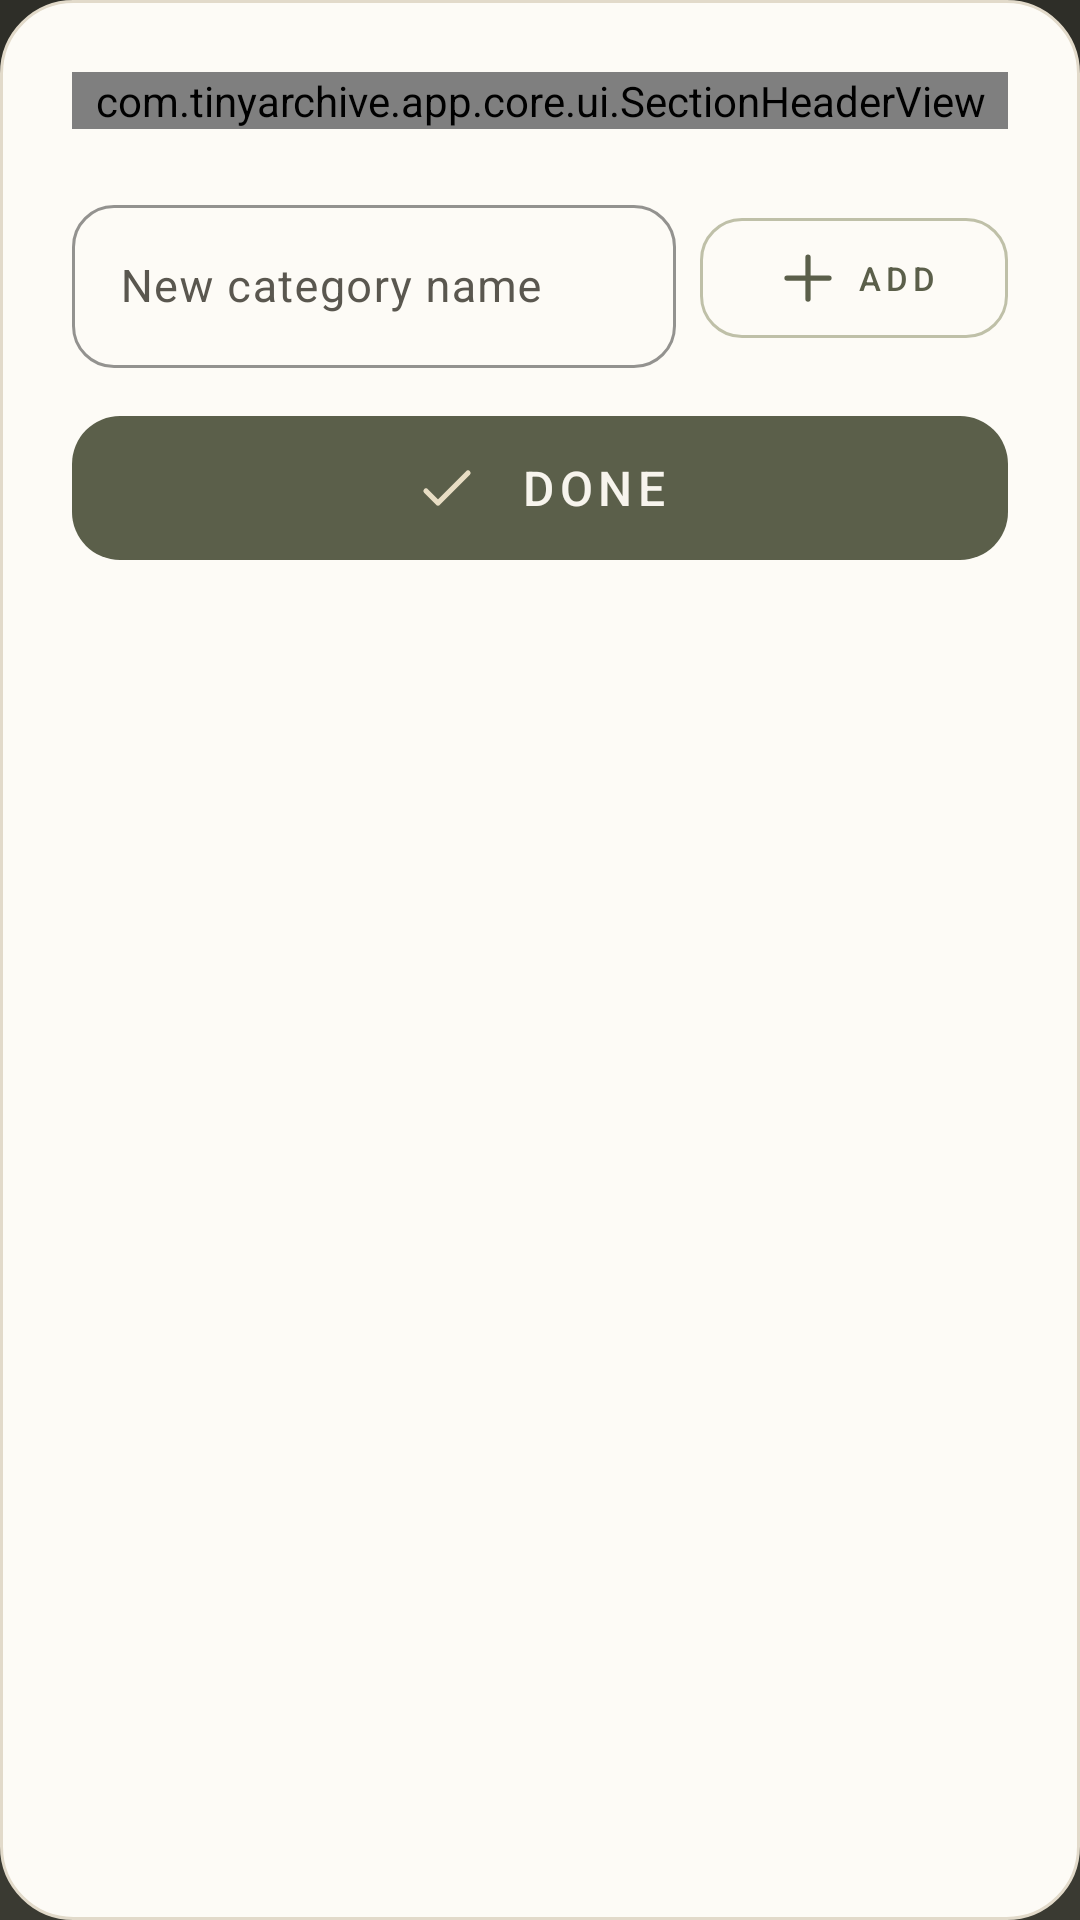

Layout XML and referenced resources for this Android screen:
<!-- AndroidManifest.xml: application theme Theme.TinyArchive -->
<!-- res/layout/dialog_categories.xml -->
<?xml version="1.0" encoding="utf-8"?>
<RelativeLayout xmlns:android="http://schemas.android.com/apk/res/android"
    xmlns:app="http://schemas.android.com/apk/res-auto"
    android:layout_width="match_parent"
    android:layout_height="wrap_content"
    android:background="@drawable/bg_dialog"
    android:paddingStart="@dimen/space_xl"
    android:paddingTop="@dimen/space_xl"
    android:paddingEnd="@dimen/space_xl"
    android:paddingBottom="@dimen/space_l">

    <com.tinyarchive.app.core.ui.SectionHeaderView
        android:id="@+id/categoriesHeader"
        android:layout_width="match_parent"
        android:layout_height="wrap_content"
        android:layout_alignParentTop="true"
        app:sectionOverline="@string/dialog_categories"
        app:sectionTitle="@string/dialog_categories_hint" />

    <androidx.recyclerview.widget.RecyclerView
        android:id="@+id/listCategories"
        android:layout_width="match_parent"
        android:layout_height="wrap_content"
        android:layout_below="@id/categoriesHeader"
        android:layout_marginTop="@dimen/space_s"
        android:layout_marginBottom="@dimen/space_m"
        android:scrollbars="none" />

    <LinearLayout
        android:id="@+id/categoriesFooter"
        android:layout_width="match_parent"
        android:layout_height="wrap_content"
        android:layout_below="@id/listCategories"
        android:orientation="vertical">

        <LinearLayout
            android:layout_width="match_parent"
            android:layout_height="wrap_content"
            android:baselineAligned="false"
            android:gravity="center_vertical"
            android:orientation="horizontal">

            <com.google.android.material.textfield.TextInputLayout
                android:id="@+id/tilCategoryName"
                android:layout_width="0dp"
                android:layout_height="wrap_content"
                android:layout_weight="1"
                android:hint="@string/category_add_hint"
                style="@style/Widget.App.TextField">

                <com.google.android.material.textfield.TextInputEditText
                    android:id="@+id/inputCategoryName"
                    android:layout_width="match_parent"
                    android:layout_height="wrap_content"
                    android:inputType="textCapCharacters"
                    android:maxLines="1"
                    android:textAppearance="@style/TextAppearance.App.Body" />

            </com.google.android.material.textfield.TextInputLayout>

            <com.google.android.material.button.MaterialButton
                android:id="@+id/btnCategoryAdd"
                android:layout_width="wrap_content"
                android:layout_height="@dimen/cta_height_secondary"
                android:layout_marginStart="@dimen/space_s"
                android:text="@string/action_add"
                app:icon="@drawable/ic_plus"
                style="@style/Widget.App.Button.Secondary" />

        </LinearLayout>

        <com.google.android.material.button.MaterialButton
            android:id="@+id/btnCategoriesDone"
            android:layout_width="match_parent"
            android:layout_height="@dimen/cta_height_compact"
            android:layout_marginTop="@dimen/space_m"
            android:text="@string/action_done"
            app:icon="@drawable/ic_check"
            style="@style/Widget.App.Button.Primary" />

    </LinearLayout>

</RelativeLayout>
<!-- resources referenced by this layout -->
<resources>
  <dimen name="cta_height_compact">56dp</dimen>
  <dimen name="cta_height_secondary">48dp</dimen>
  <dimen name="space_l">16dp</dimen>
  <dimen name="space_m">12dp</dimen>
  <dimen name="space_s">8dp</dimen>
  <dimen name="space_xl">24dp</dimen>
  <!-- drawable bg_dialog (drawable) -->
  <?xml version="1.0" encoding="utf-8"?>
  <shape xmlns:android="http://schemas.android.com/apk/res/android"
      android:shape="rectangle">
      <solid android:color="@color/paper_raised" />
      <corners android:radius="@dimen/radius_card_large" />
      <stroke
          android:width="@dimen/hairline"
          android:color="@color/stroke_soft" />
  </shape>
  <!-- drawable ic_check (drawable) -->
  <?xml version="1.0" encoding="utf-8"?>
  <vector xmlns:android="http://schemas.android.com/apk/res/android"
      android:width="24dp"
      android:height="24dp"
      android:viewportWidth="24"
      android:viewportHeight="24"
      android:tint="@color/ink_primary">
      <path
          android:pathData="M5,13 L9,17 L19,7"
          android:fillColor="#00000000"
          android:strokeColor="#FF262626"
          android:strokeWidth="1.75"
          android:strokeLineCap="round"
          android:strokeLineJoin="round" />
  </vector>
  <string name="action_add">ADD</string>
  <string name="action_done">DONE</string>
  <string name="category_add_hint">New category name</string>
  <string name="dialog_categories">CATEGORIES</string>
  <string name="dialog_categories_hint">Rename a drawer or open a new one</string>
  <style name="TextAppearance.App.Body" parent="TextAppearance.Material3.BodyLarge">
          <item name="android:textSize">@dimen/text_body</item>
          <item name="android:textColor">@color/ink_secondary</item>
          <item name="android:lineSpacingExtra">3dp</item>
      </style>
  <color name="paper_raised">#FDFBF6</color>
  <dimen name="radius_card_large">24dp</dimen>
  <dimen name="hairline">1dp</dimen>
  <color name="stroke_soft">#E2DACA</color>
  <color name="ink_primary">#262626</color>
  <dimen name="text_body">15sp</dimen>
  <color name="ink_secondary">#5A574F</color>
  <dimen name="cta_height">60dp</dimen>
  <style name="TextAppearance.App.Title" parent="TextAppearance.Material3.TitleMedium">
          <item name="android:textSize">@dimen/text_title</item>
          <item name="android:fontFamily">sans-serif-medium</item>
          <item name="android:letterSpacing">0.18</item>
          <item name="android:textAllCaps">true</item>
          <item name="android:textColor">@color/ink_primary</item>
      </style>
  <dimen name="radius_button">16dp</dimen>
  <dimen name="elevation_button">3dp</dimen>
  <color name="ripple_light">#3DF7F4ED</color>
  <dimen name="icon_size">24dp</dimen>
  <color name="paper_edge">#E8DDC4</color>
  <style name="TextAppearance.App.Meta" parent="TextAppearance.Material3.LabelMedium">
          <item name="android:textSize">@dimen/text_meta</item>
          <item name="android:letterSpacing">0.08</item>
          <item name="android:textAllCaps">true</item>
          <item name="android:textColor">@color/ink_tertiary</item>
      </style>
  <color name="sage_primary">#5B5F4A</color>
  <color name="transparent">#00000000</color>
  <color name="sage_muted">#BFC0A8</color>
  <color name="ripple_warm">#33C58B57</color>
  <color name="ink_tertiary">#8A857A</color>
  <color name="ink_inverse">#F7F4ED</color>
  <color name="paper_sunken">#F2EAD8</color>
  <color name="sage_deep">#454936</color>
  <color name="terracotta_accent">#C58B57</color>
  <color name="ink_on_accent">#2B1C10</color>
  <color name="rule_line">#D9D2C2</color>
  <color name="clay_danger">#B4553E</color>
  <color name="paper_base">#F7F4ED</color>
  <color name="splash_ink">#2E2E28</color>
  <dimen name="text_title">16sp</dimen>
  <dimen name="text_meta">11sp</dimen>
  <color name="splash_ink_deep">#3A3A32</color>
</resources>
